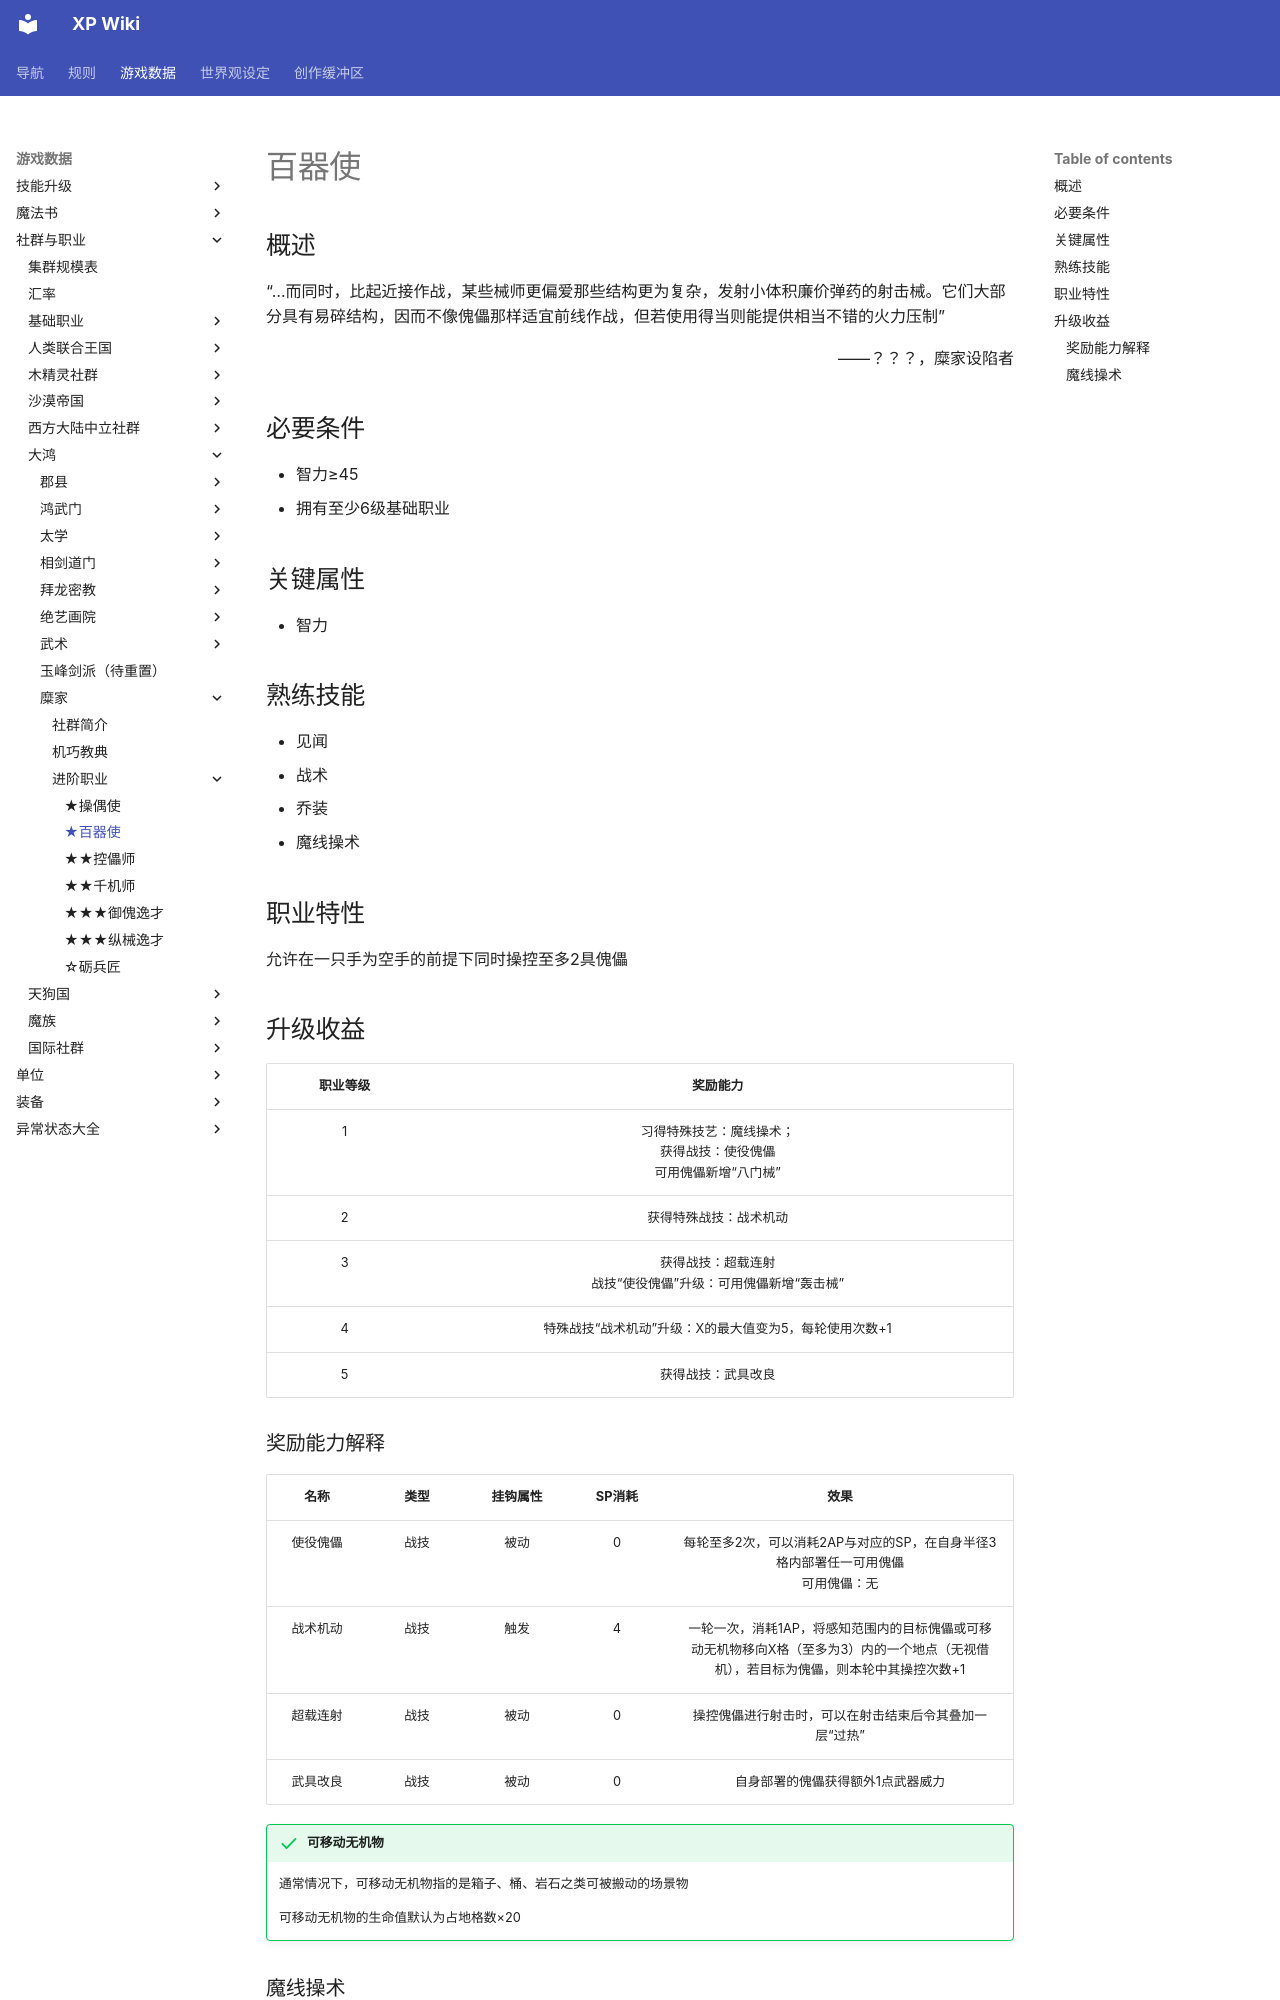

repository: amiduMotokyo/xp-wiki · page: rules/data/social/GreatHong/Mihist_School/1B-mech_disciple/index.html · generator: mkdocs

# 百器使

## 概述

“…而同时，比起近接作战，某些械师更偏爱那些结构更为复杂，发射小体积廉价弹药的射击械。它们大部分具有易碎结构，因而不像傀儡那样适宜前线作战，但若使用得当则能提供相当不错的火力压制”
<div align="right">——？？？，糜家设陷者</div>

## 必要条件

* 智力≥45
* 拥有至少6级基础职业

## 关键属性

* 智力

## 熟练技能

* 见闻
* 战术
* 乔装
* 魔线操术

## 职业特性

允许在一只手为空手的前提下同时操控至多2具傀儡

## 升级收益

职业等级|奖励能力
:--:|:--:
1|习得特殊技艺：魔线操术；<br>获得战技：使役傀儡<br>可用傀儡新增“八门械”
2|获得特殊战技：战术机动
3|获得战技：超载连射<br>战技“使役傀儡”升级：可用傀儡新增“轰击械”
4|特殊战技“战术机动”升级：X的最大值变为5，每轮使用次数+1
5|获得战技：武具改良

### 奖励能力解释

名称|类型|挂钩属性|SP消耗|效果
:--:|:--:|:--:|:--:|:--:
使役傀儡|战技|被动|0|每轮至多2次，可以消耗2AP与对应的SP，在自身半径3格内部署任一可用傀儡<br>可用傀儡：无
战术机动|战技|触发|4|一轮一次，消耗1AP，将感知范围内的目标傀儡或可移动无机物移向X格（至多为3）内的一个地点（无视借机），若目标为傀儡，则本轮中其操控次数+1
超载连射|战技|被动|0|操控傀儡进行射击时，可以在射击结束后令其叠加一层“过热”
武具改良|战技|被动|0|自身部署的傀儡获得额外1点武器威力

!!! success "可移动无机物"
    通常情况下，可移动无机物指的是箱子、桶、岩石之类可被搬动的场景物

    可移动无机物的生命值默认为占地格数×20
